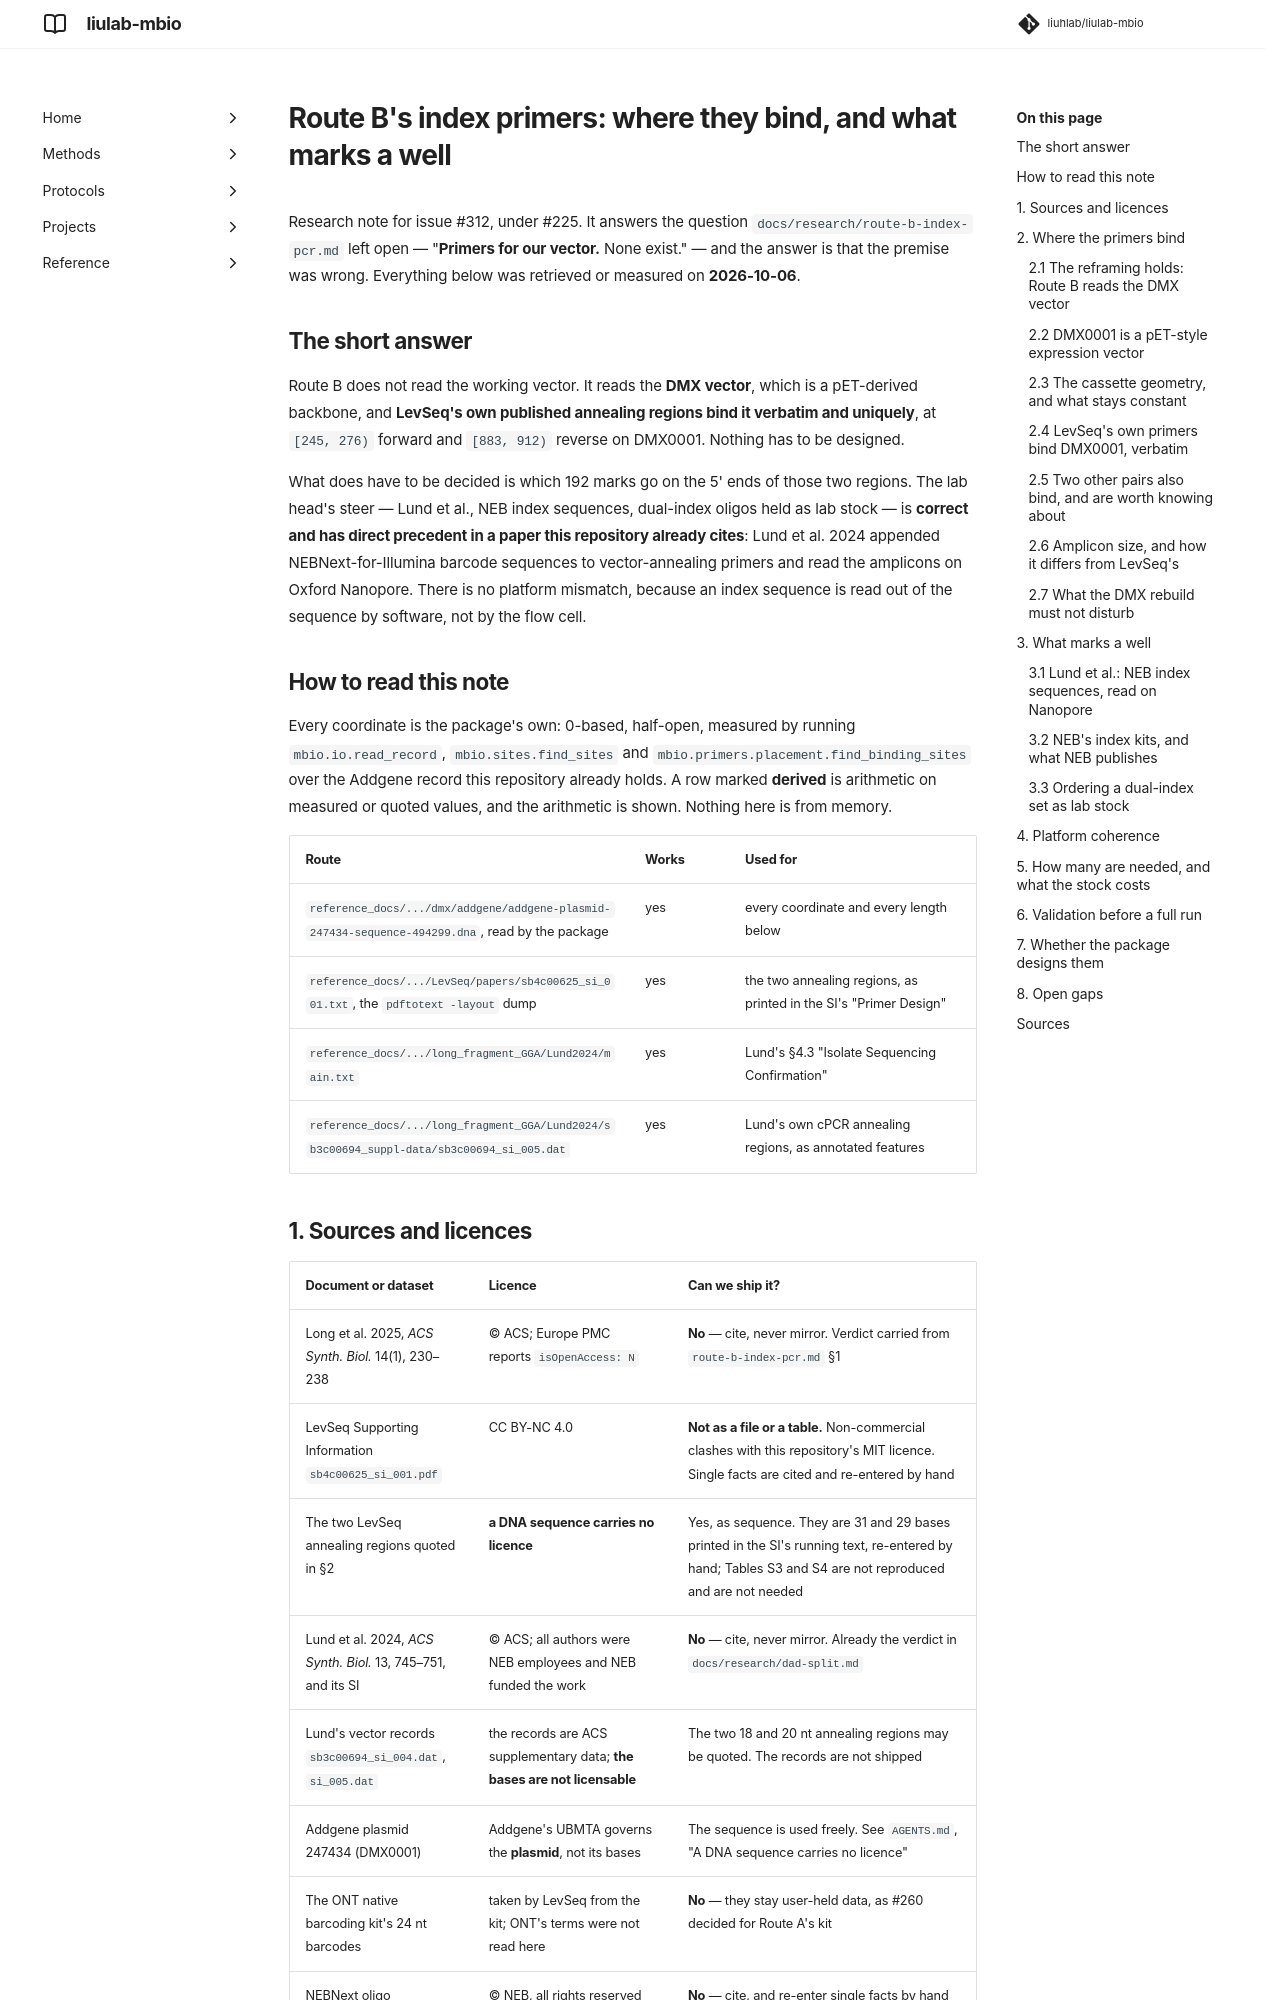

repository: liuhlab/liulab-mbio · page: research/route-b-index-primers/index.html · generator: mkdocs

---
search:
  exclude: true
---

# Route B's index primers: where they bind, and what marks a well

Research note for issue #312, under #225. It answers the question
`docs/research/route-b-index-pcr.md` left open — "**Primers for our vector.** None exist." —
and the answer is that the premise was wrong. Everything below was retrieved or measured on
**2026-10-06**.

## The short answer

Route B does not read the working vector. It reads the **DMX vector**, which is a pET-derived
backbone, and **LevSeq's own published annealing regions bind it verbatim and uniquely**, at
`[245, 276)` forward and `[883, 912)` reverse on DMX0001. Nothing has to be designed.

What does have to be decided is which 192 marks go on the 5' ends of those two regions. The lab
head's steer — Lund et al., NEB index sequences, dual-index oligos held as lab stock — is
**correct and has direct precedent in a paper this repository already cites**: Lund et al. 2024
appended NEBNext-for-Illumina barcode sequences to vector-annealing primers and read the
amplicons on Oxford Nanopore. There is no platform mismatch, because an index sequence is read
out of the sequence by software, not by the flow cell.

## How to read this note

Every coordinate is the package's own: 0-based, half-open, measured by running
`mbio.io.read_record`, `mbio.sites.find_sites` and
`mbio.primers.placement.find_binding_sites` over the Addgene record this repository
already holds. A row marked **derived** is arithmetic on measured or quoted values, and the
arithmetic is shown. Nothing here is from memory.

| Route | Works | Used for |
| --- | --- | --- |
| `reference_docs/.../dmx/addgene/addgene-plasmid-247434-sequence-494299.dna`, read by the package | yes | every coordinate and every length below |
| `reference_docs/.../LevSeq/papers/sb4c00625_si_001.txt`, the `pdftotext -layout` dump | yes | the two annealing regions, as printed in the SI's "Primer Design" |
| `reference_docs/.../long_fragment_GGA/Lund2024/main.txt` | yes | Lund's §4.3 "Isolate Sequencing Confirmation" |
| `reference_docs/.../long_fragment_GGA/Lund2024/sb3c00694_suppl-data/sb3c00694_si_005.dat` | yes | Lund's own cPCR annealing regions, as annotated features |

## 1. Sources and licences

| Document or dataset | Licence | Can we ship it? |
| --- | --- | --- |
| Long et al. 2025, *ACS Synth. Biol.* 14(1), 230–238 | © ACS; Europe PMC reports `isOpenAccess: N` | **No** — cite, never mirror. Verdict carried from `route-b-index-pcr.md` §1 |
| LevSeq Supporting Information `sb4c00625_si_001.pdf` | CC BY-NC 4.0 | **Not as a file or a table.** Non-commercial clashes with this repository's MIT licence. Single facts are cited and re-entered by hand |
| The two LevSeq annealing regions quoted in §2 | **a DNA sequence carries no licence** | Yes, as sequence. They are 31 and 29 bases printed in the SI's running text, re-entered by hand; Tables S3 and S4 are not reproduced and are not needed |
| Lund et al. 2024, *ACS Synth. Biol.* 13, 745–751, and its SI | © ACS; all authors were NEB employees and NEB funded the work | **No** — cite, never mirror. Already the verdict in `docs/research/dad-split.md` |
| Lund's vector records `sb3c00694_si_004.dat`, `si_005.dat` | the records are ACS supplementary data; **the bases are not licensable** | The two 18 and 20 nt annealing regions may be quoted. The records are not shipped |
| Addgene plasmid 247434 (DMX0001) | Addgene's UBMTA governs the **plasmid**, not its bases | The sequence is used freely. See `AGENTS.md`, "A DNA sequence carries no licence" |
| The ONT native barcoding kit's 24 nt barcodes | taken by LevSeq from the kit; ONT's terms were not read here | **No** — they stay user-held data, as #260 decided for Route A's kit |
| NEBNext oligo documentation | © NEB, all rights reserved | **No** — cite, and re-enter single facts by hand |

The line is the one the repository already draws, and §2's result depends on it: **a sequence may
be used, a document may not be mirrored.** Two short annealing regions printed in running text
are sequence.

## 2. Where the primers bind
